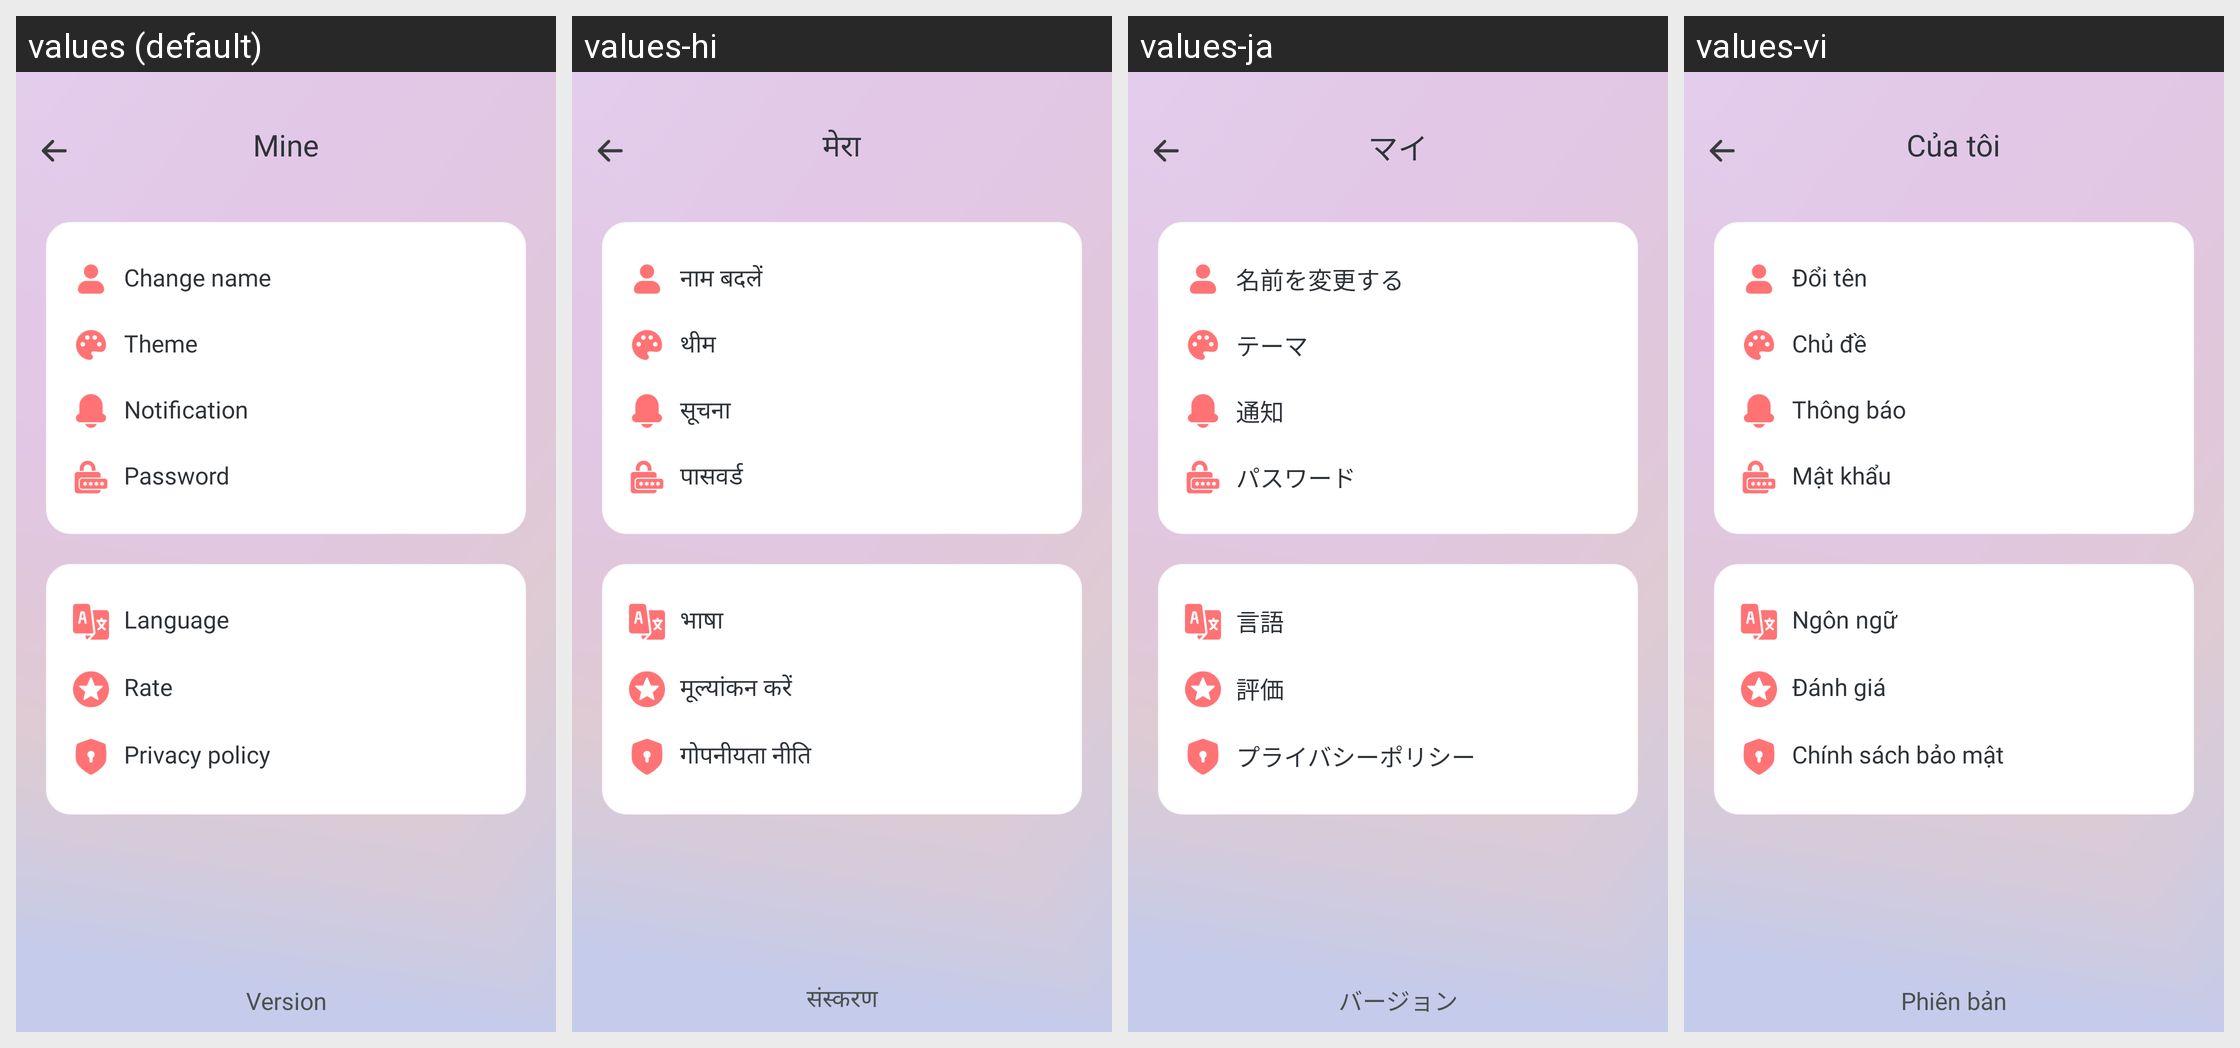

Locale-by-locale string values for the Android screen shown in this grid:
Android screen res/layout/activity_setting.xml rendered under 4 locales, left to right: values (default), values-hi, values-ja, values-vi. Device: Nexus 5 (rendered at 1080×1920; each locale shown at half size, 540×960, under a caption strip naming it); theme Theme.AppCompat.Light.NoActionBar.
Other locales in the repository, not shown: values-de, values-es, values-fr, values-in, values-pt.
Strings drawn on this screen, with the default value and each locale's value (text and hints the layout hard-codes, and strings that could not be matched under every locale, appear in the picture but are not listed):

mine
  values: Mine
  values-hi: मेरा
  values-ja: マイ
  values-vi: Của tôi

change_name
  values: Change name
  values-hi: नाम बदलें
  values-ja: 名前を変更する
  values-vi: Đổi tên

theme
  values: Theme
  values-hi: थीम
  values-ja: テーマ
  values-vi: Chủ đề

notification
  values: Notification
  values-hi: सूचना
  values-ja: 通知
  values-vi: Thông báo

password
  values: Password
  values-hi: पासवर्ड
  values-ja: パスワード
  values-vi: Mật khẩu

Language
  values: Language
  values-hi: भाषा
  values-ja: 言語
  values-vi: Ngôn ngữ

rate
  values: Rate
  values-hi: मूल्यांकन करें
  values-ja: 評価
  values-vi: Đánh giá

policy
  values: Privacy policy
  values-hi: गोपनीयता नीति
  values-ja: プライバシーポリシー
  values-vi: Chính sách bảo mật

version_1_0_0
  values: Version
  values-hi: संस्करण
  values-ja: バージョン
  values-vi: Phiên bản
